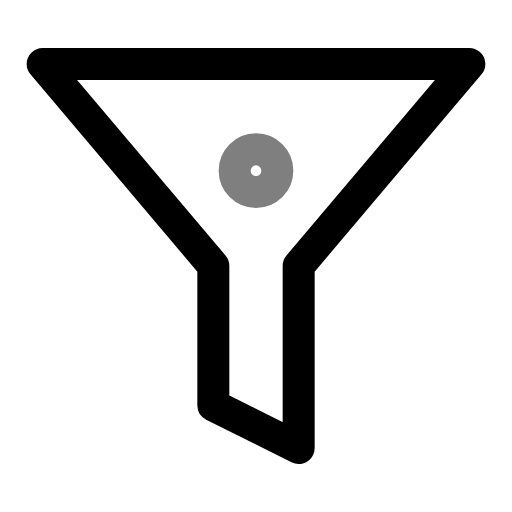
t = 0.00 s
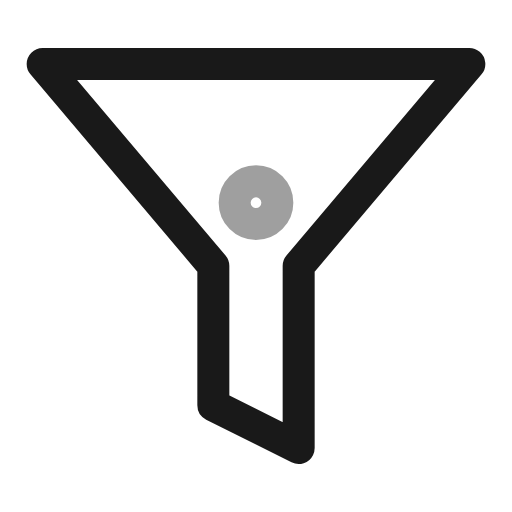
t = 0.25 s
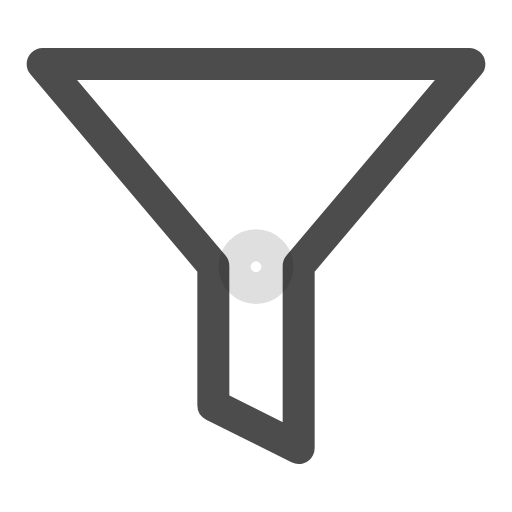
t = 0.75 s
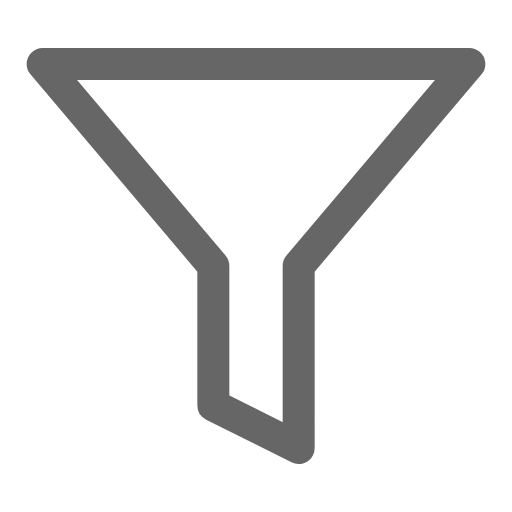
t = 1.00 s
t = 1.25 s: frame unchanged from t = 0.75 s, image omitted
t = 1.75 s: frame unchanged from t = 0.25 s, image omitted

The animated SVG that drew these frames (rendered in a browser with its animation timeline set to each time). Animation: 3 SMIL elements (animate=3); one cycle of 2.00 s, repeats indefinitely.

<svg viewBox="0 0 24 24" width="24" height="24" fill="none" stroke="currentColor" stroke-width="1.5" stroke-linecap="round" stroke-linejoin="round" xmlns="http://www.w3.org/2000/svg">
  <polygon points="22 3 2 3 10 12.46 10 19 14 21 14 12.46 22 3">
    <animate attributeName="opacity" values="1;0.6;1" dur="2s" repeatCount="indefinite"/>
  </polygon>
  <circle cx="12" cy="8" r="1" opacity="0.5">
    <animate attributeName="cy" values="8;14;8" dur="2s" repeatCount="indefinite"/>
    <animate attributeName="opacity" values="0.5;0;0.5" dur="2s" repeatCount="indefinite"/>
  </circle>
</svg>
